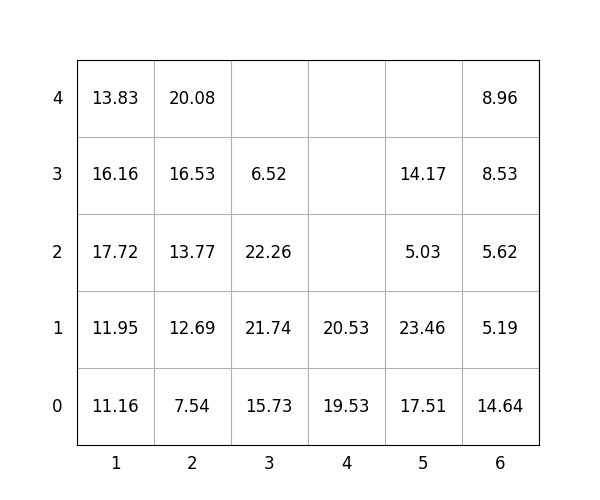

Source data for this figure (header and first rows):
idx, loc_x, loc_y, loc_z, weight, group, score, seq, reloc, size(ft)
1, 1, 0, 0, 11.16, 2, 211.2, 0, 0, 20
2, 6, 0, 0, 14.64, 1, 114.6, 0, 1.0, 20
3, 3, 0, 0, 15.73, 1, 115.7, 0, 1.0, 20
4, 5, 0, 0, 17.51, 2, 217.5, 0, 0, 20
5, 5, 0, 1, 23.46, 2, 223.5, 0, 0, 20
6, 4, 0, 0, 19.53, 3, 319.5, 0, 1.0, 20
7, 3, 0, 1, 21.74, 0, 21.74, 0, 1.0, 20
8, 2, 0, 0, 7.54, 0, 7.54, 1, 0, 20
9, 1, 0, 1, 11.95, 2, 211.9, 2, 0, 20
10, 3, 0, 2, 22.26, 0, 22.26, 3, 1.0, 20
11, 5, 0, 2, 5.03, 3, 305, 4, 0, 20
12, 6, 0, 1, 5.19, 1, 105.2, 5, 1.0, 20
13, 5, 0, 3, 14.17, 3, 314.2, 6, 0, 20
14, 3, 0, 3, 6.52, 1, 106.5, 7, 1.0, 20
15, 6, 0, 2, 5.62, 1, 105.6, 8, 1.0, 20
16, 2, 0, 1, 12.69, 0, 12.69, 9, 0, 20
17, 6, 0, 3, 8.53, 1, 108.5, 10, 1.0, 20
18, 1, 0, 2, 17.72, 2, 217.7, 11, 1.0, 20
19, 2, 0, 2, 13.77, 0, 13.77, 12, 0, 20
20, 4, 0, 1, 20.53, 2, 220.5, 13, 1.0, 20
21, 2, 0, 3, 16.53, 1, 116.5, 14, 0, 20
22, 1, 0, 3, 16.16, 2, 216.2, 15, 1.0, 20
23, 6, 0, 4, 8.96, 2, 209, 16, 1.0, 20
24, 2, 0, 4, 20.08, 1, 120.1, 17, 0, 20
25, 1, 0, 4, 13.83, 2, 213.8, 18, 1.0, 20
